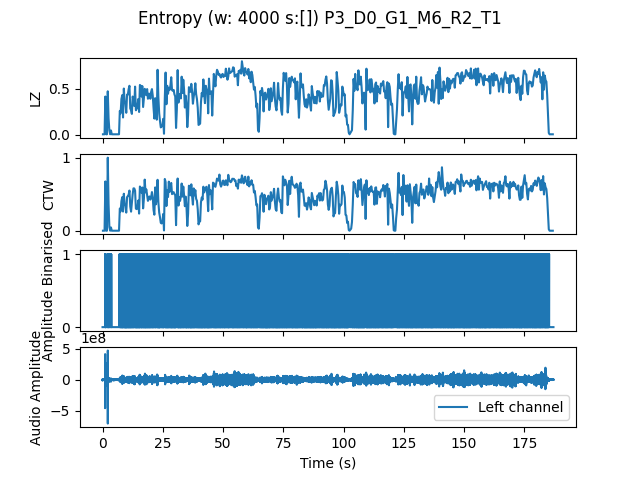

Values plotted in this chart, from the file beside it:
, t0, LZ, CTW
mean, 2245243, 0.4613, 0.4953
0.0, 0.0, 0.005983, 0.0006453
0.3333, 0.3333, 0.005983, 0.0006453
0.6667, 0.6667, 0.005983, 0.0006453
1.0, 1.0, 0.4158, 0.6759
1.333, 1.333, 0.005983, 0.0006453
1.667, 1.667, 0.005983, 0.0006453
2.0, 2.0, 0.4726, 1.002
2.333, 2.333, 0.1795, 0.363
2.667, 2.667, 0.04786, 0.05153
3.0, 3.0, 0.005983, 0.0006453
3.333, 3.333, 0.04786, 0.0456
3.667, 3.667, 0.005983, 0.0006453
4.0, 4.0, 0.005983, 0.0006453
4.333, 4.333, 0.005983, 0.0006453
4.667, 4.667, 0.005983, 0.0006453
5.0, 5.0, 0.005983, 0.0006453
5.333, 5.333, 0.005983, 0.0006453
5.667, 5.667, 0.005983, 0.0006453
6.0, 6.0, 0.005983, 0.0006453
6.333, 6.333, 0.005983, 0.0006453
6.667, 6.667, 0.005983, 0.0006453
7.0, 7.0, 0.2603, 0.3043
7.333, 7.333, 0.2333, 0.2648
7.667, 7.667, 0.3889, 0.4052
8.0, 8.0, 0.4308, 0.4601
8.333, 8.333, 0.1885, 0.2633
8.667, 8.667, 0.5026, 0.5074
9.0, 9.0, 0.365, 0.3638
9.333, 9.333, 0.35, 0.3503
9.667, 9.667, 0.2393, 0.2489
10.0, 10.0, 0.4368, 0.4603
10.33, 10.33, 0.4368, 0.4759
10.67, 10.67, 0.4966, 0.4949
11.0, 11.0, 0.5325, 0.5513
11.33, 11.33, 0.2872, 0.3314
11.67, 11.67, 0.2662, 0.2619
12.0, 12.0, 0.2273, 0.3874
12.33, 12.33, 0.4158, 0.5013
12.67, 12.67, 0.3859, 0.5812
13.0, 13.0, 0.3141, 0.5795
13.33, 13.33, 0.5235, 0.5496
13.67, 13.67, 0.2662, 0.3036
14.0, 14.0, 0.2842, 0.2966
14.33, 14.33, 0.3141, 0.3123
14.67, 14.67, 0.3889, 0.4146
15.0, 15.0, 0.2483, 0.2352
15.33, 15.33, 0.5415, 0.6068
15.67, 15.67, 0.5325, 0.5756
16.0, 16.0, 0.4158, 0.5221
16.33, 16.33, 0.5295, 0.5928
16.67, 16.67, 0.3021, 0.3069
17.0, 17.0, 0.4068, 0.4435
17.33, 17.33, 0.4996, 0.7011
17.67, 17.67, 0.4457, 0.5267
18.0, 18.0, 0.4308, 0.5672
18.33, 18.33, 0.4966, 0.4882
18.67, 18.67, 0.3919, 0.4096
19.0, 19.0, 0.4457, 0.461
19.33, 19.33, 0.4457, 0.4699
... 502 more rows
